Dataset: Cay-sau-rieng (GitHub, TonyVu258/dataset-build). Classes: anthracnose disease, canker disease, fruit rot, mealybug infestation, pink disease, sooty mold, stem blight, stem cracking gummosis, thrips disease, yellow leaf.

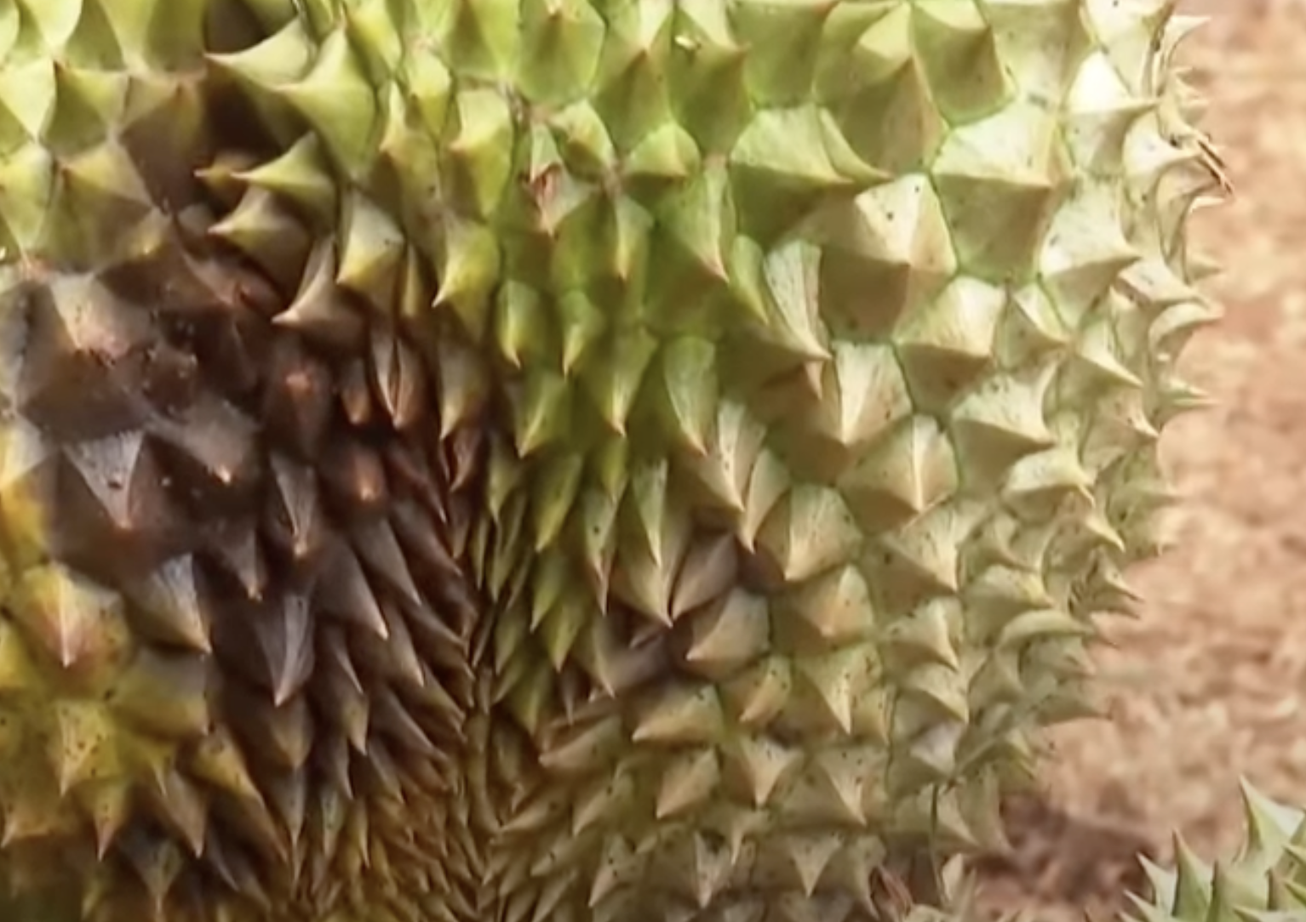
Label: fruit rot

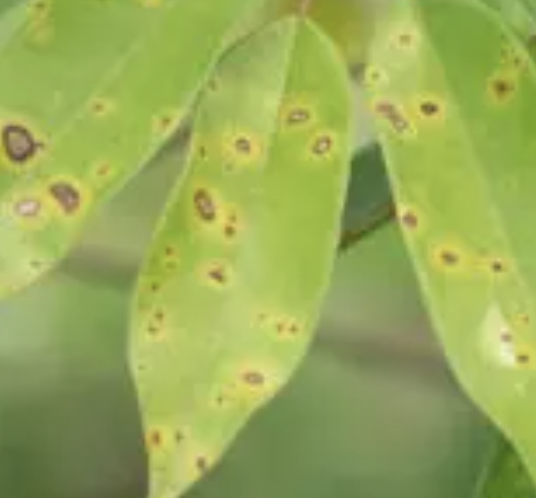
Label: canker disease

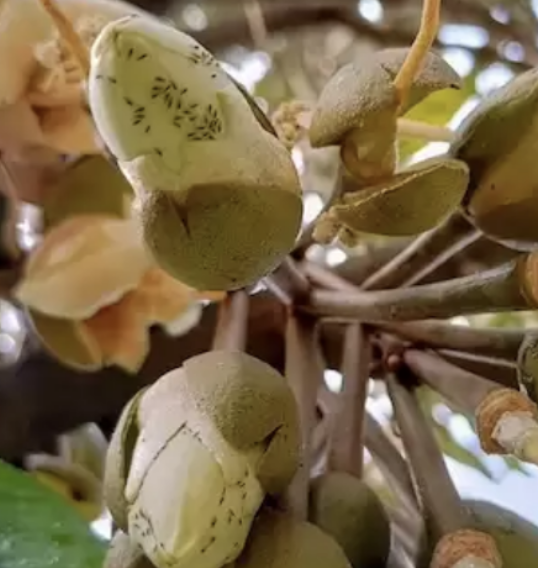
Label: thrips disease

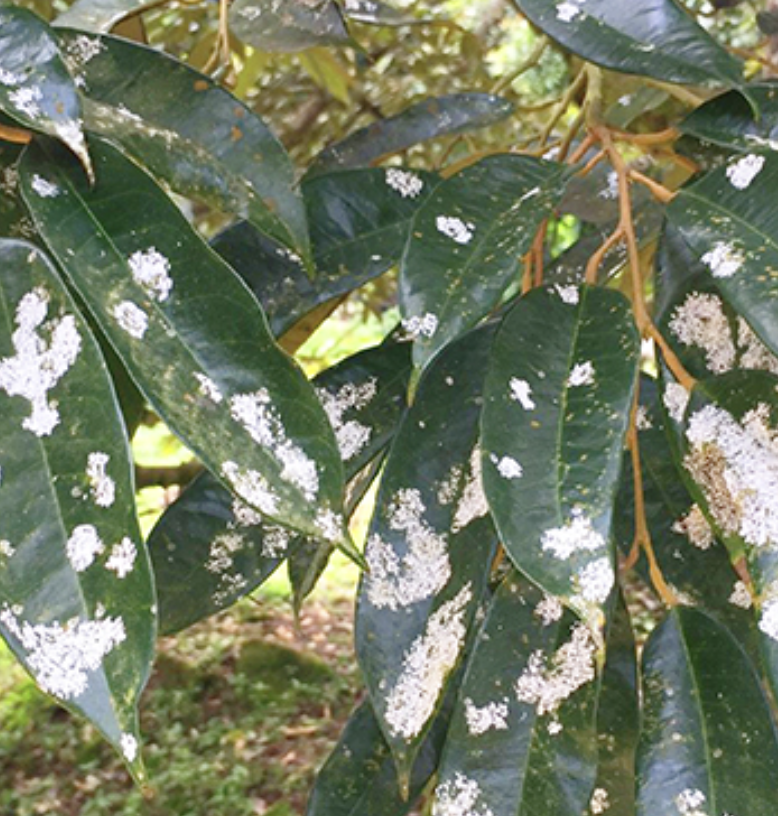
Label: mealybug infestation

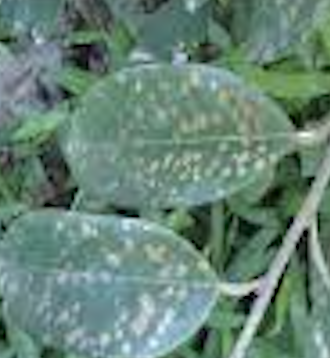
Label: pink disease

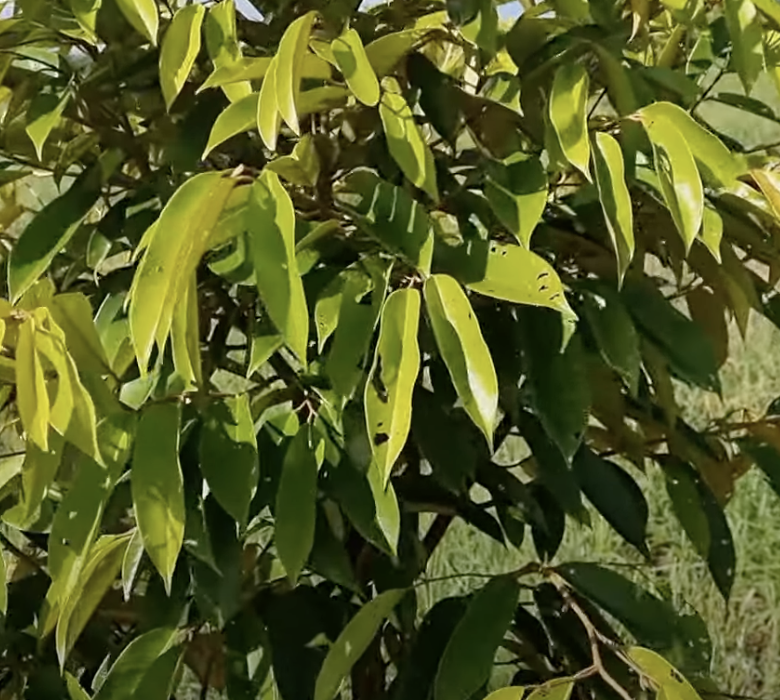
Label: yellow leaf
